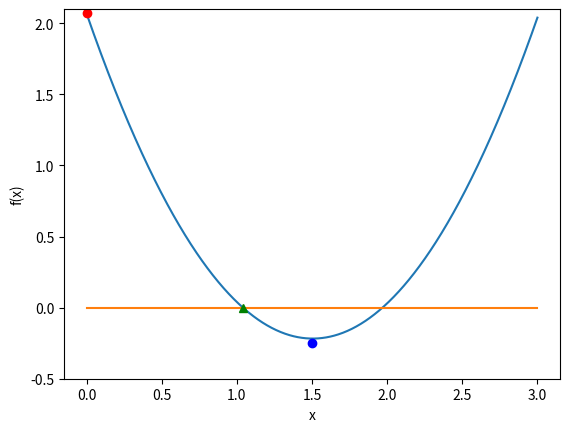

Source code (Python):
%matplotlib inline
import matplotlib.pyplot as plt
import numpy as np

def function_for_roots(x):
    a = 1.01
    b = -3.04
    c = 2.07
    return a*x**2 + b*x + c
def check_initial_values(f, x_min, x_max, tol):
    y_min = f(x_min)
    y_max = f(x_max)
    if(y_min*y_max>=0.0):
        print("No zero crossing found in this range = ",x_min,x_max)
        s = "f(%f) = %f, f(%f) = %f" % (x_min,y_min,x_max,y_max)
        print(s)
        return(0)
    if(np.fabs(y_min)<tol):
        return 1
    if(np.fabs(y_max)<tol):
        return 2
    return 3
def bisection_root_finding(f, x_min_start, x_max_start, tol):
    x_min = x_min_start
    x_max = x_max_start
    x_mid = 0.0
    y_min = f(x_min)
    y_max = f(x_max)
    y_mid = 0.0
    imax = 10000
    i = 0.0
    flag = check_initial_values(f,x_min,x_max,tol)
    if(flag==0):
        print("Error in bisection_root_finding().")
        raise ValueError('Initial values invalid',x_min,x_max)
    elif(flag==1):
            return x_min
    elif(flag==2):
            return x_max  
    flag = 1
    while(flag):
        x_mid = 0.5*(x_min+x_max)
        y_mid = f(x_mid)
        if(np.fabs(y_mid)<tol):
            flag = 0
        else:
            if(f(x_min)*f(x_mid)>0):
                x_min = x_mid
            else:
                x_max = x_mid      
        print(x_min,f(x_min),x_max,f(x_max))
        i += 1
        if(i>=imax):
            print("Exceeded max number of iterations = ",i)
            s = "Min bracket f(%f) = %f" % (x_min,f(x_min))
            s = "Max bracket f(%f) = %f" % (x_max,f(x_max))
            s = "Mid bracket f(%f) = %f" % (x_mid,f(x_mid))
            print(s)
            raise StopIteration('Stopping iterations after ',i)
    return x_mid

x_min = 0.0
x_max = 1.5
tolerance = 1.0e-6

print(x_min,function_for_roots(x_min))
print(x_max,function_for_roots(x_max))

x_root = bisection_root_finding(function_for_roots,x_min,x_max,tolerance)
y_root = function_for_roots(x_root)

s = "Root found with y(%f) = %f" % (x_root,y_root)
print(s)

x = np.linspace(0,3,1000)
y = 1.01*x**2 - 3.04*x + 2.07
z = 0*x
plt.ylim(ymax=2.1, ymin=-0.5)
plt.plot(x,y)
plt.plot(x,z)
plt.plot(0.0, 2.07, 'ro', 1.040869, 0.000001, 'g^', 1.5, (1.01*(1.5**2) - 3.04*1.5 + 2.04), 'bo')
plt.xlabel('x')
plt.ylabel('f(x)')